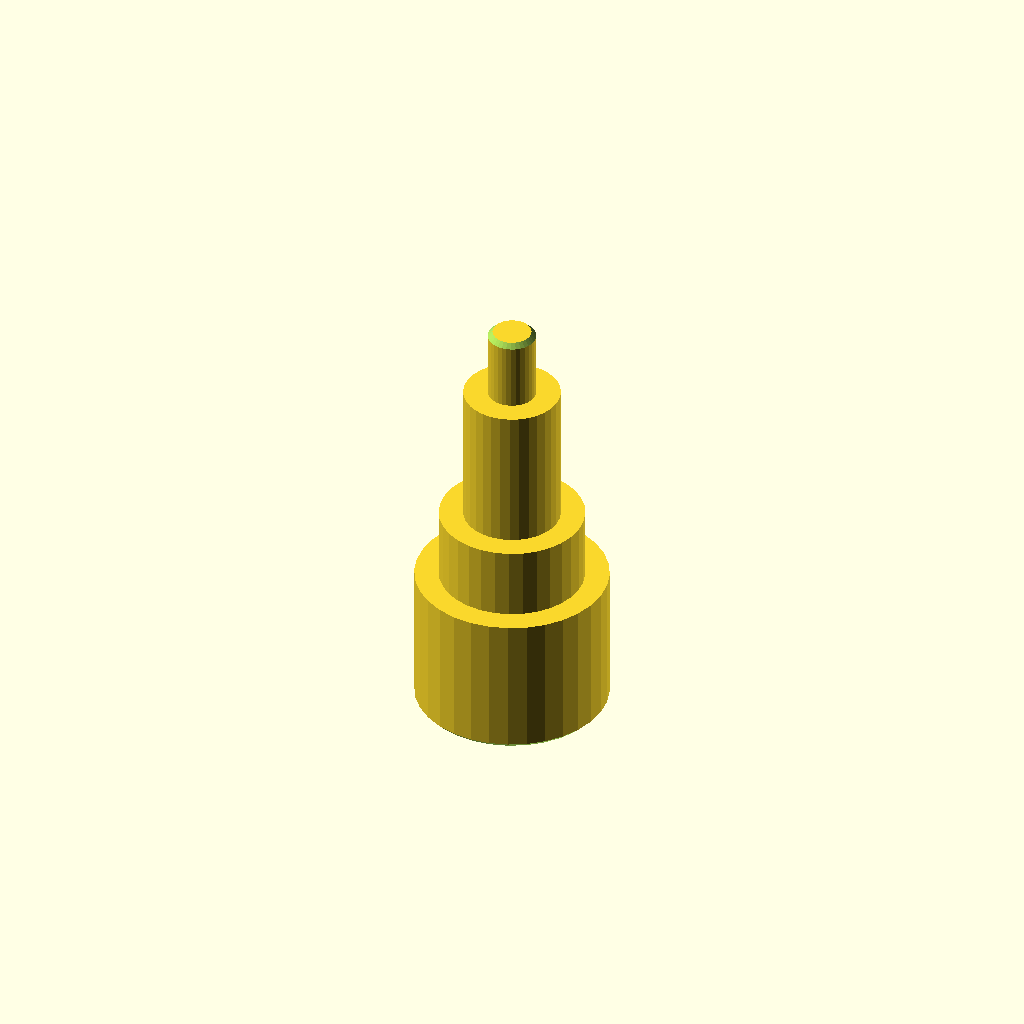
Cell 1 — every parameter at its default value.
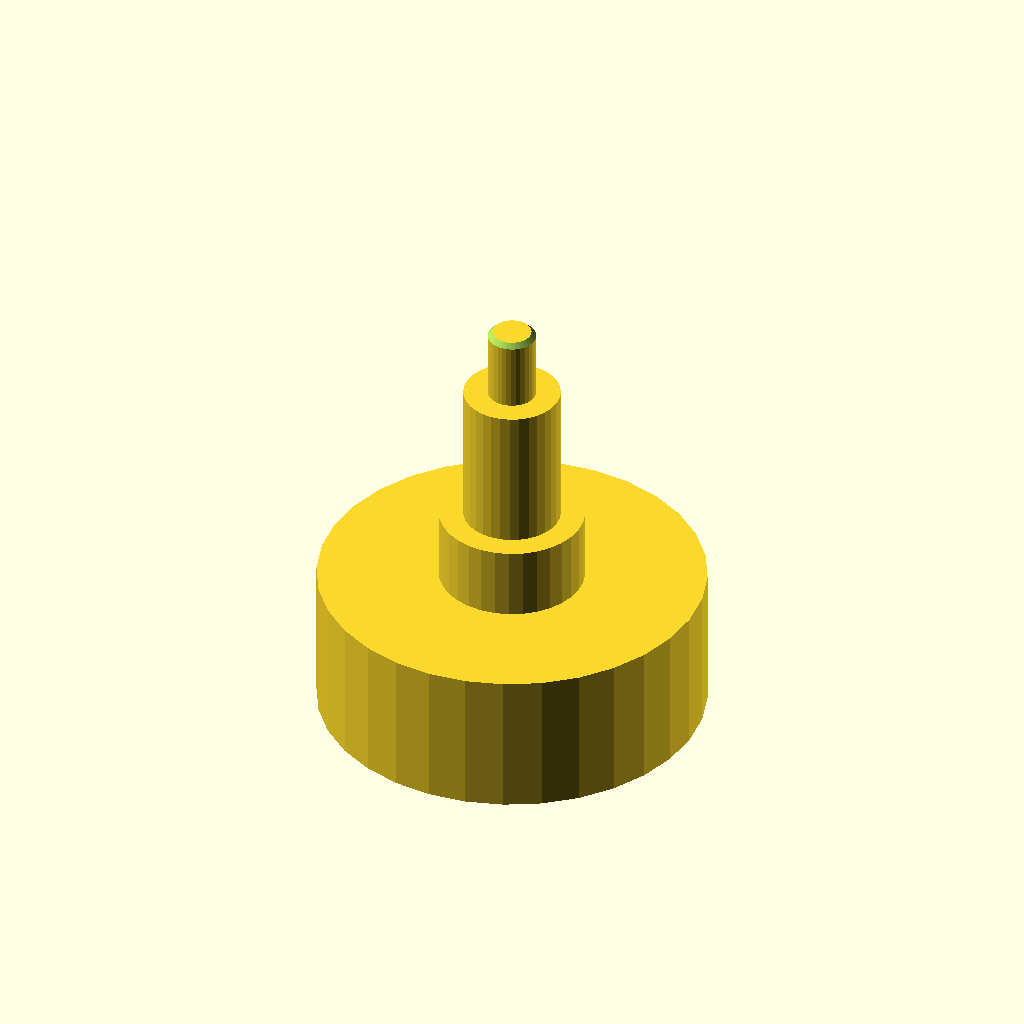
Cell 2 — d1 set to 80, the other parameters unchanged.
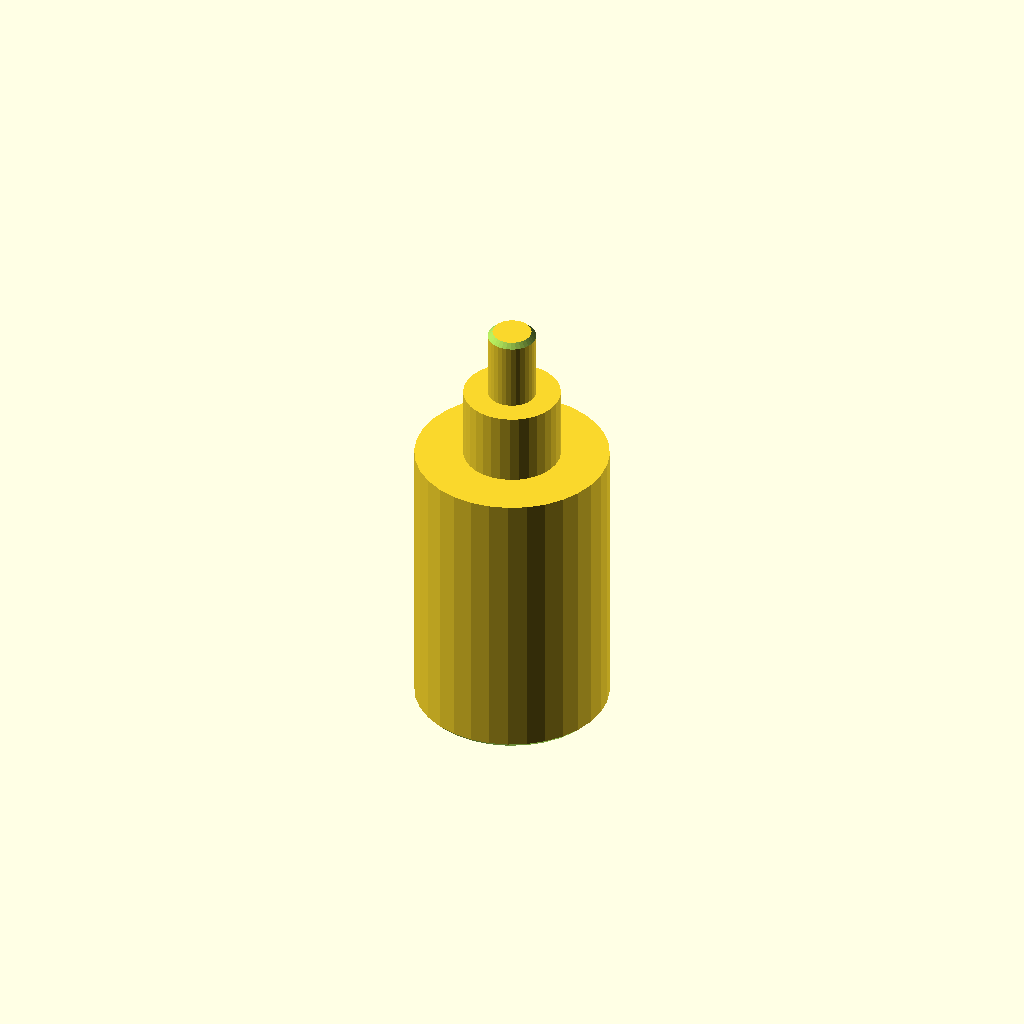
Cell 3 — len1 set to 60, the other parameters unchanged.
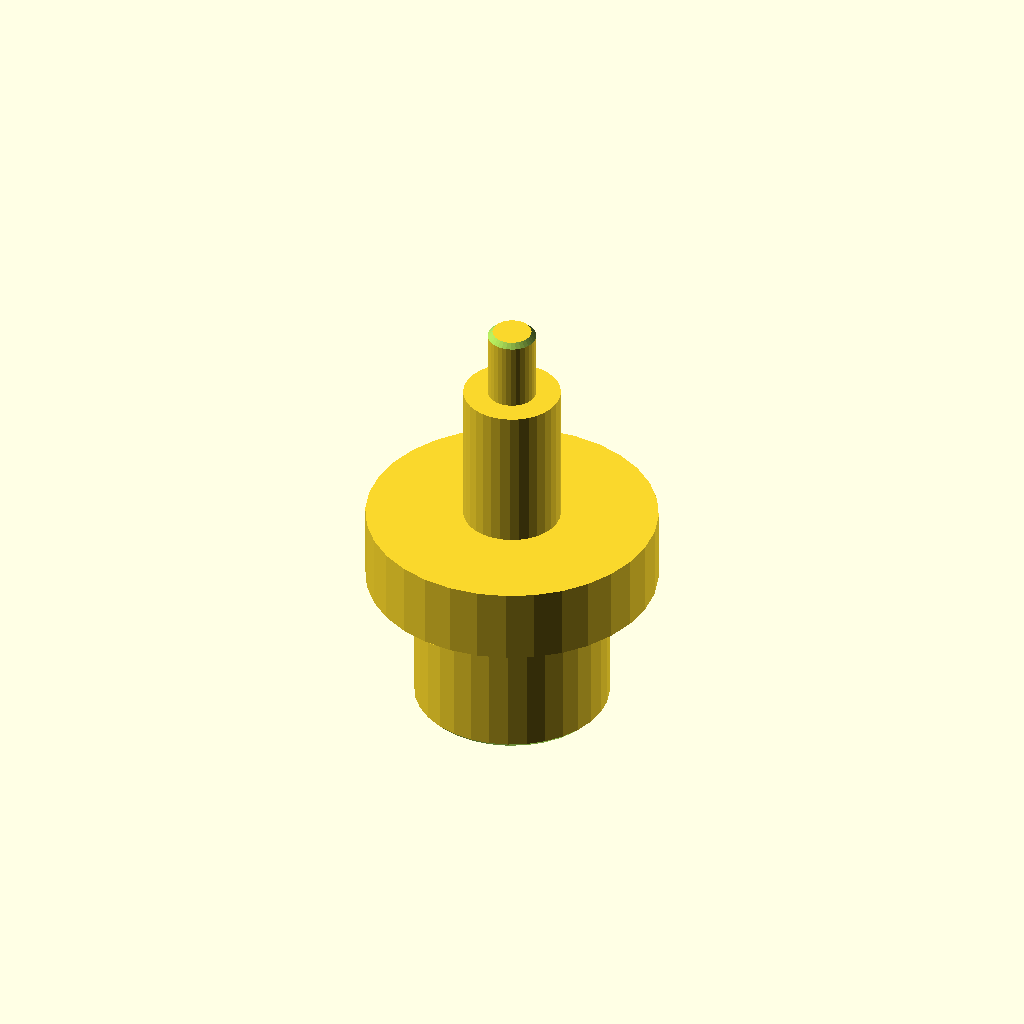
Cell 4: the same model with d2 = 60.
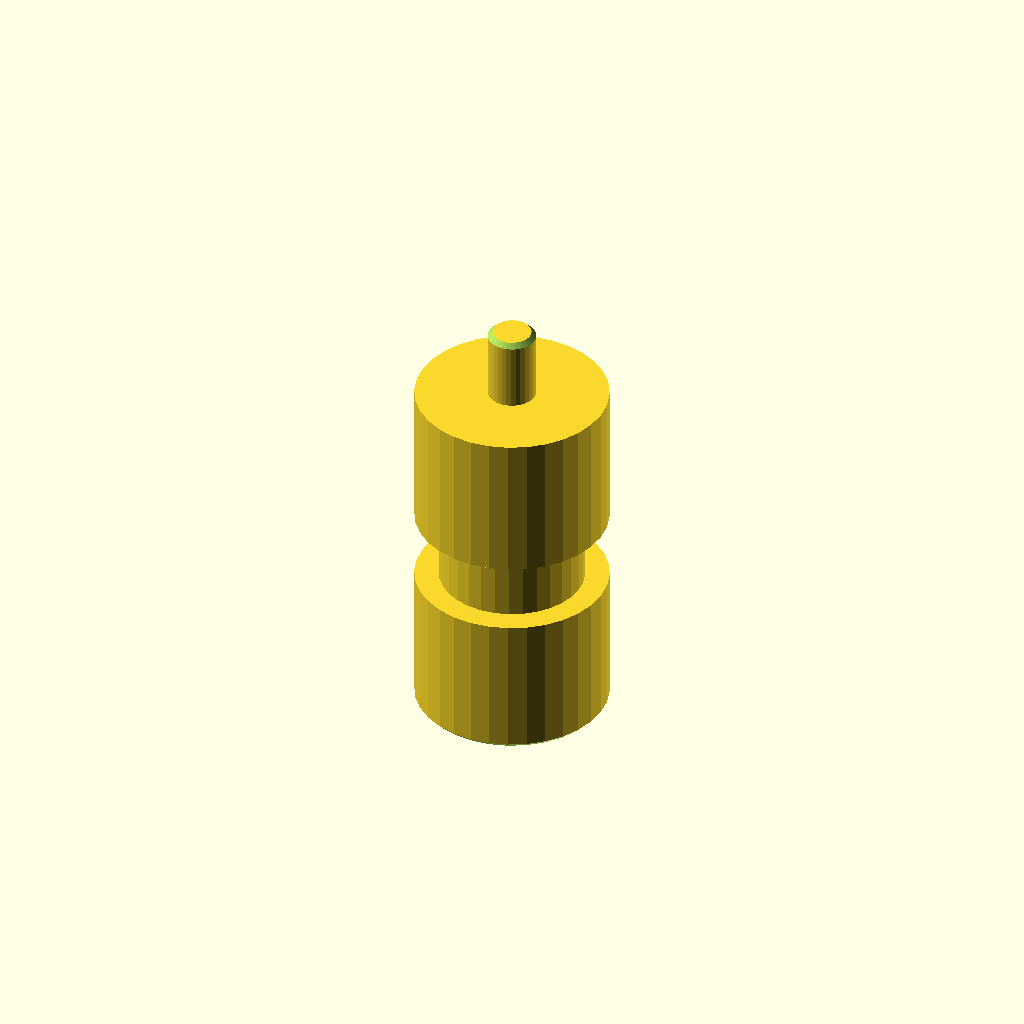
Cell 5: the same model with d3 = 40.
All cells are drawn from one camera (rotation 55°, 0°, 25°, orthographic, colour scheme Cornfield), so only the parameter changes between them.
The OpenSCAD source (optional_data/data/gen2/shafts/part_0068.scad):
$fn = 32;

// ----------------------------------------------------------------------
// Stepped shaft: diameters 40, 30, 20, 10 mm, 90 mm long
// ----------------------------------------------------------------------

// --- parameters (mm) ---
d1 = 40;                  // step 1 diameter
len1 = 30;                // step 1 length
d2 = 30;                  // step 2 diameter
len2 = 15;                // step 2 length
d3 = 20;                  // step 3 diameter
len3 = 30;                // step 3 length
d4 = 10;                  // step 4 diameter
len4 = 15;                // step 4 length
total = 90;               // overall length
chamfer = 1;              // end chamfer

difference() {
  /* turned body: stacked cylinders, every step sunk into the bigger one */
  union() {
    cylinder(h = len1, d = d1);
    translate([0, 0, 29.6]) cylinder(h = 15.4, d = d2);
    translate([0, 0, 44.6]) cylinder(h = 30.4, d = d3);
    translate([0, 0, 74.6]) cylinder(h = 15.4, d = d4);
  }
  /* bottom chamfer ring cut */
  rotate_extrude() translate([19, -2.5]) polygon([[0, 0], [3.5, 0], [3.5, 6], [0, 2.5]]);
  /* top chamfer ring cut */
  rotate_extrude() translate([4, 90]) polygon([[0, 0], [3.5, -3.5], [3.5, 2.5], [0, 2.5]]);
}
Customizer parameters (derived from the source; name, type, default, range or options):
d1: number, default 40
len1: number, default 30
d2: number, default 30
len2: number, default 15
d3: number, default 20
len3: number, default 30
d4: number, default 10
len4: number, default 15
total: number, default 90
chamfer: number, default 1
